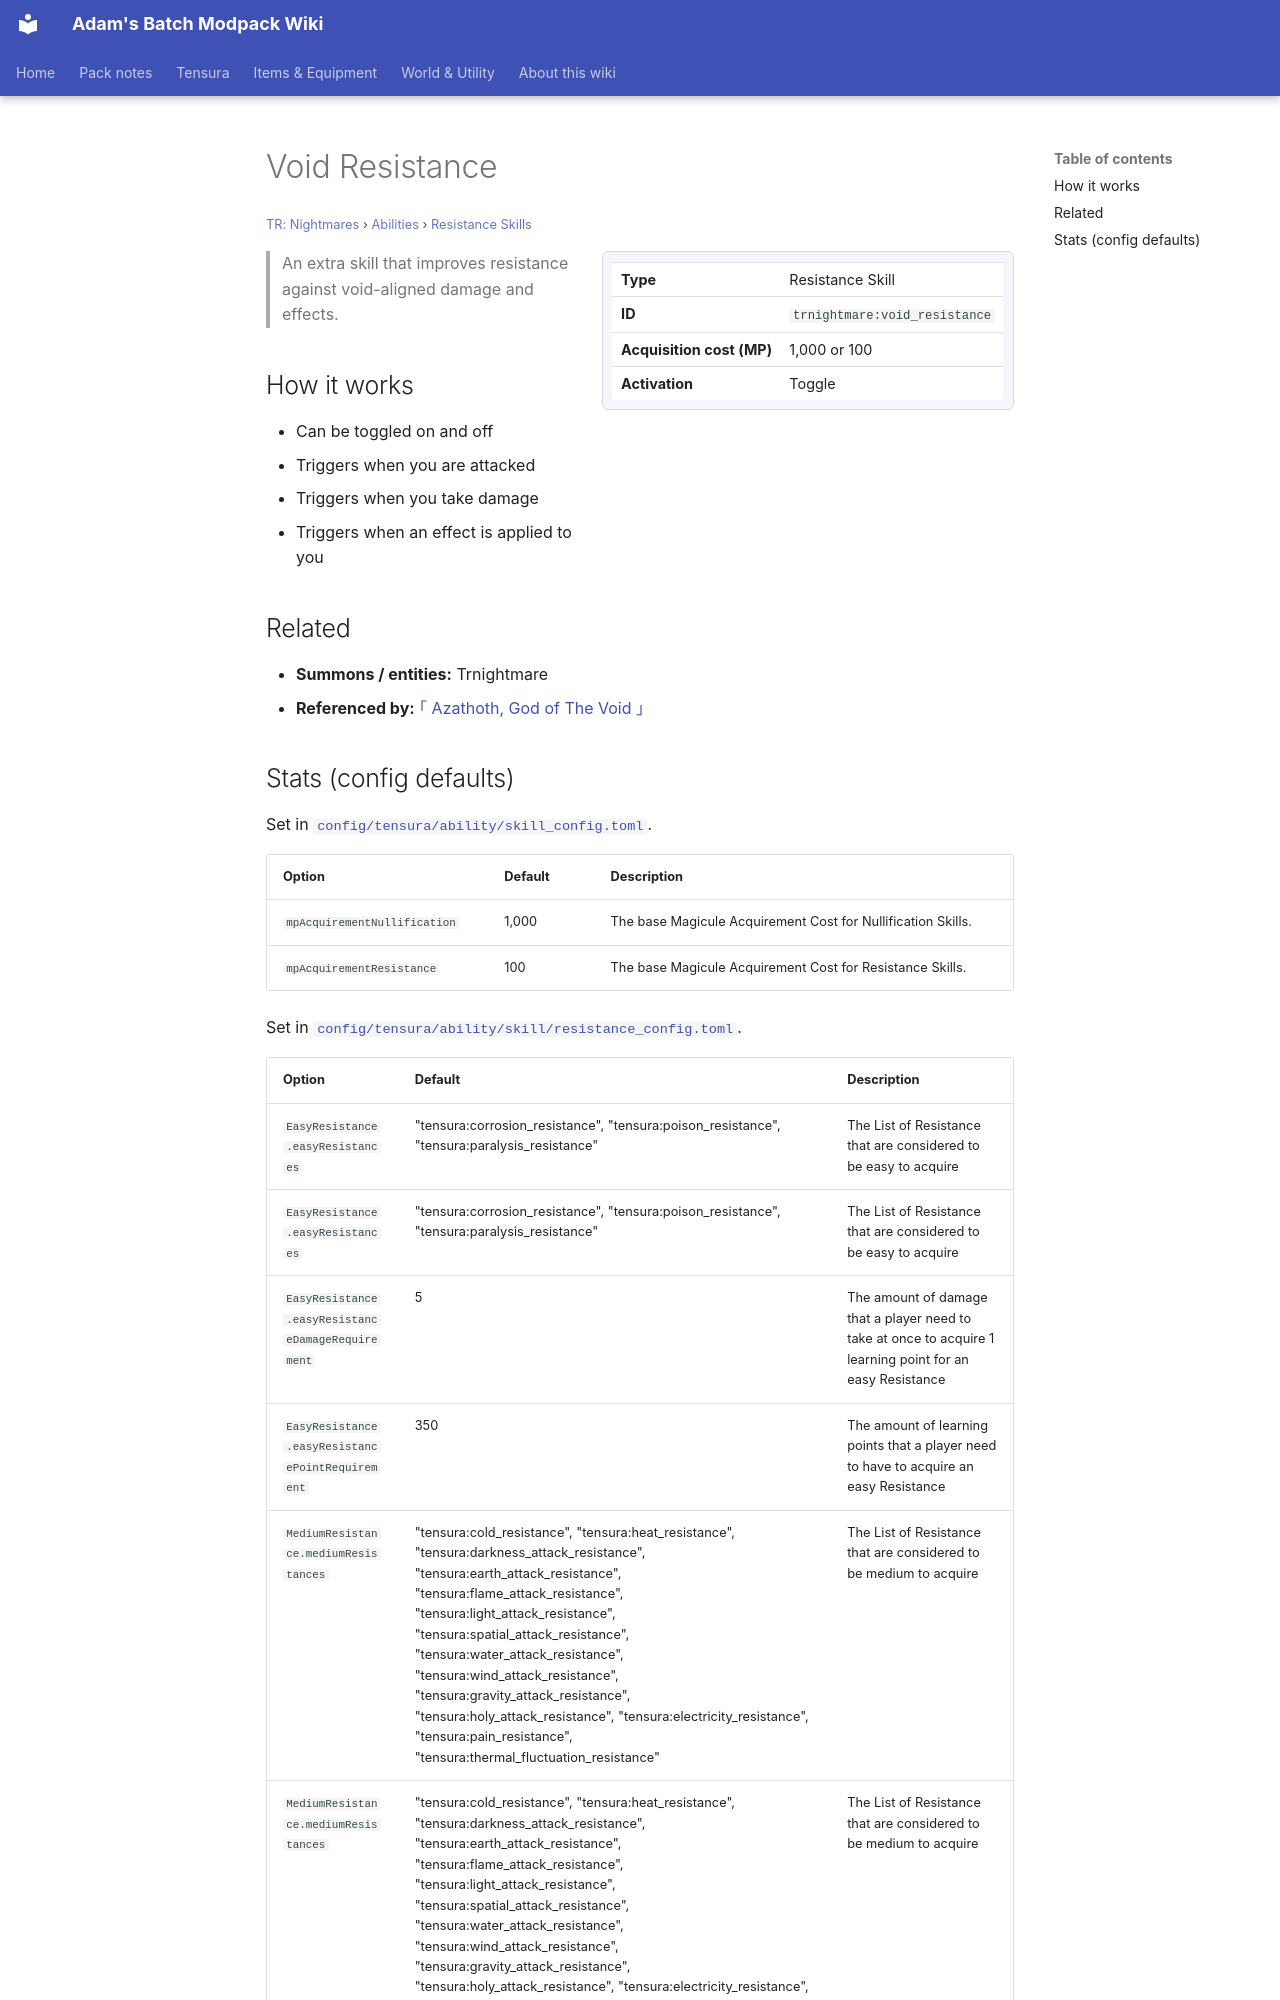

repository: Proteus-Nell/Adams-Batch-MC-Modpack-Wiki · page: tr-nightmares/abilities/resistance-skills/void-resistance/index.html · generator: mkdocs

# Void Resistance

<small>[TR: Nightmares](../../index.md) &rsaquo; [Abilities](../index.md) &rsaquo; [Resistance Skills](index.md)</small>

<div class="infobox" markdown>

| | |
|---|---|
| **Type** | Resistance Skill |
| **ID** | `trnightmare:void_resistance` |
| **Acquisition cost (MP)** | 1,000 or 100 |
| **Activation** | Toggle |

</div>

> An extra skill that improves resistance against void-aligned damage and effects.

## How it works

- Can be toggled on and off
- Triggers when you are attacked
- Triggers when you take damage
- Triggers when an effect is applied to you

## Related

- **Summons / entities:** Trnightmare
- **Referenced by:** [｢ Azathoth, God of The Void ｣](../ultimate-skills/azathoth.md)
